Photos from the image-classification dataset "MahJongTrainDataSet" in the GitHub repository likesm0887/MahJongTrainDataSet. Its 26 classes are: bamboo eight tile, bamboo five tile, characters eight tile, characters five tile, characters four tile, characters nine tile, characters one tile, characters seven tile, characters six tile, characters three tile, characters two tile, circle eight tile, circle five tile, circle four tile, circle nine tile, circle one tile, circle seven tile, circle six tile, circle three tile, circle two tile, east wind tile, green dragon tile, north wind tile, red dragon tile, west wind tile, white dragon tile.

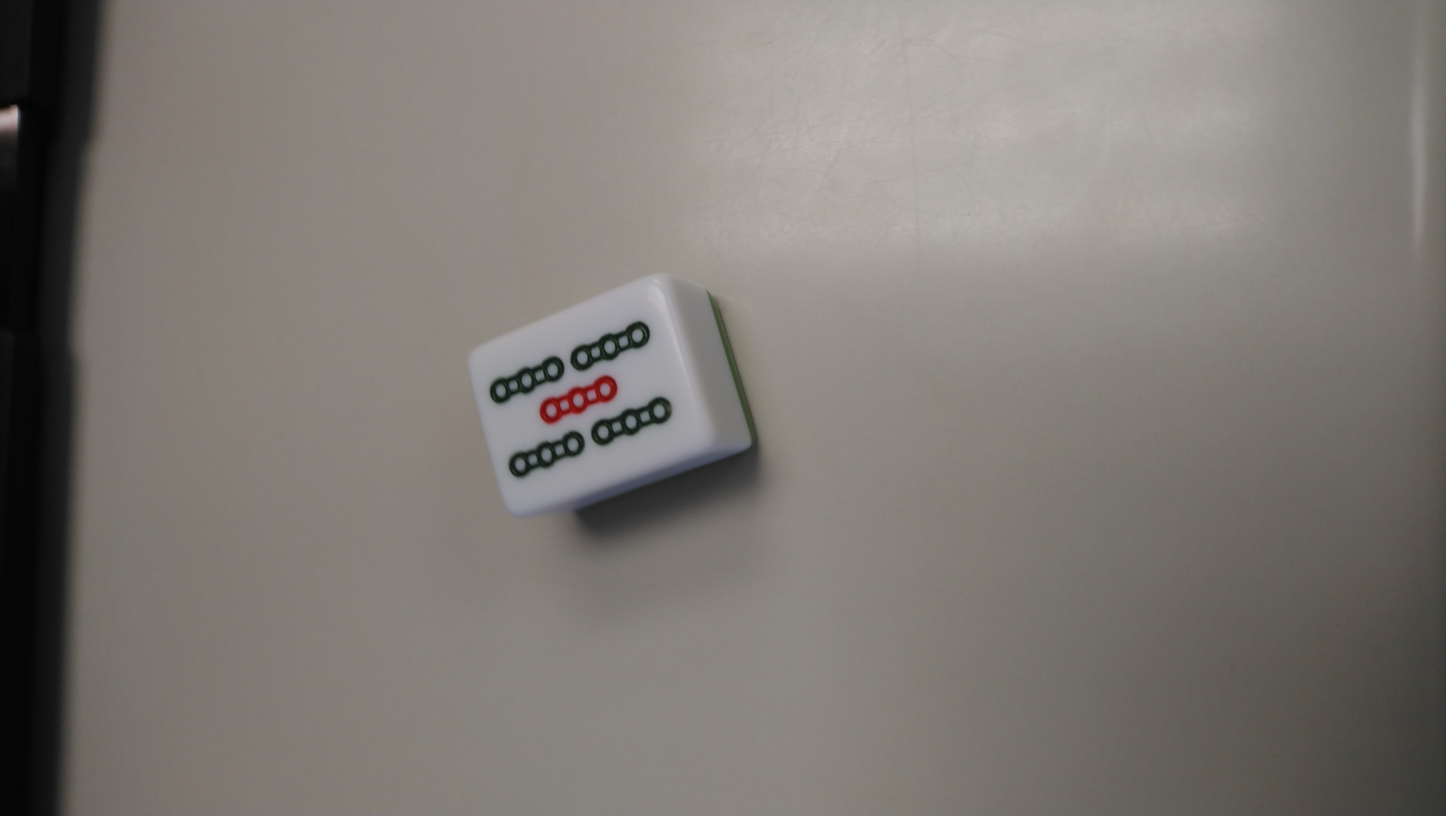
Label: bamboo five tile

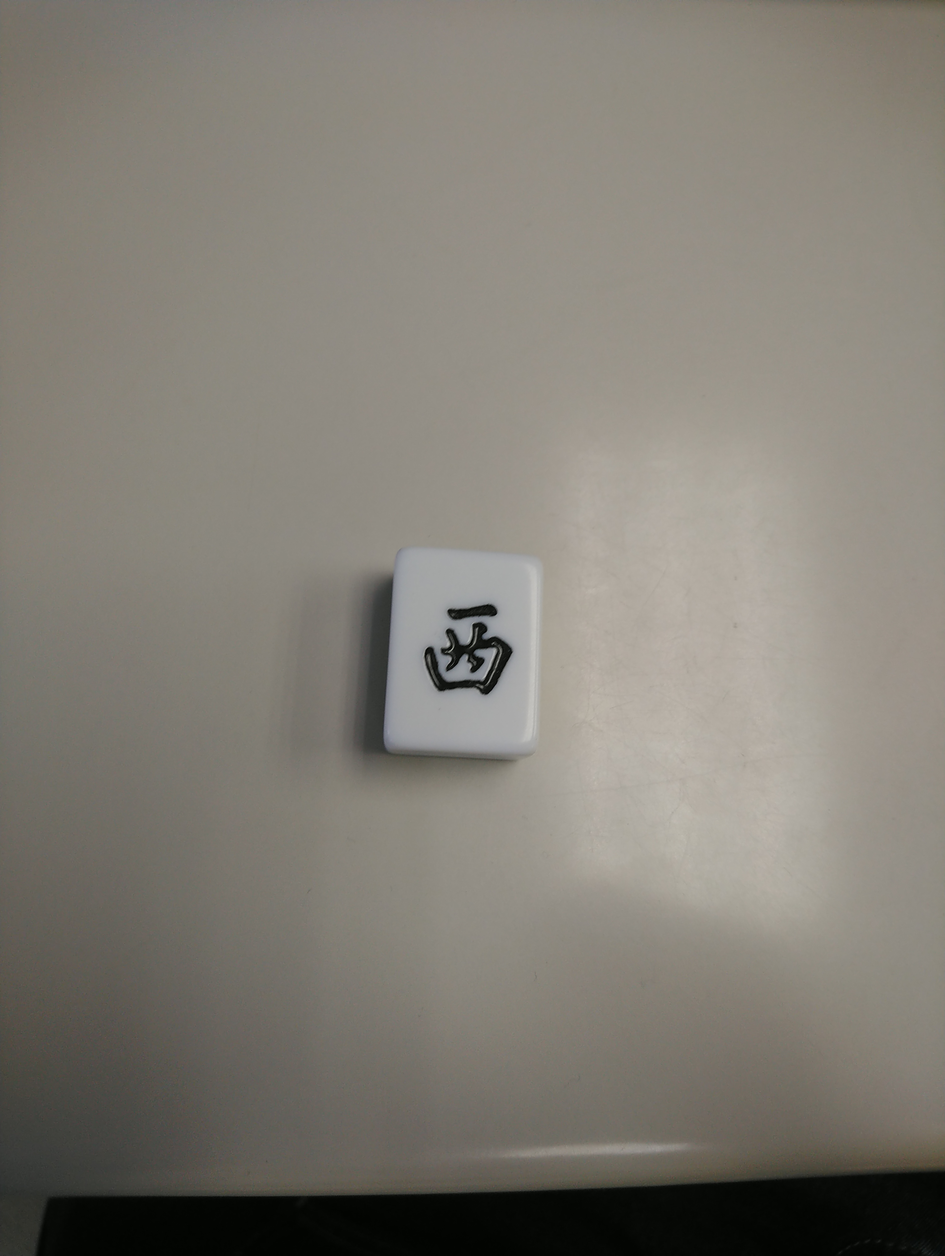
Label: west wind tile

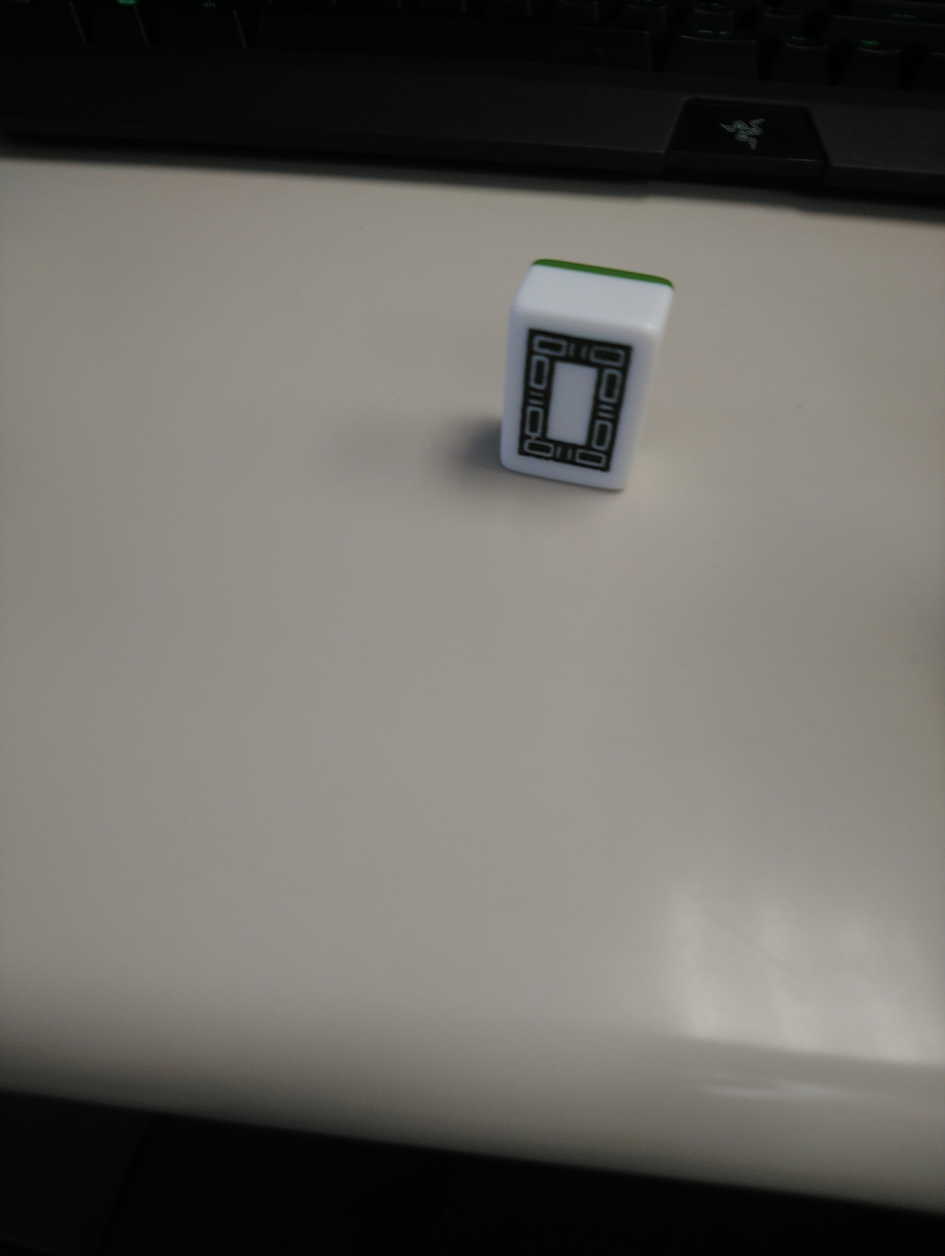
Label: white dragon tile

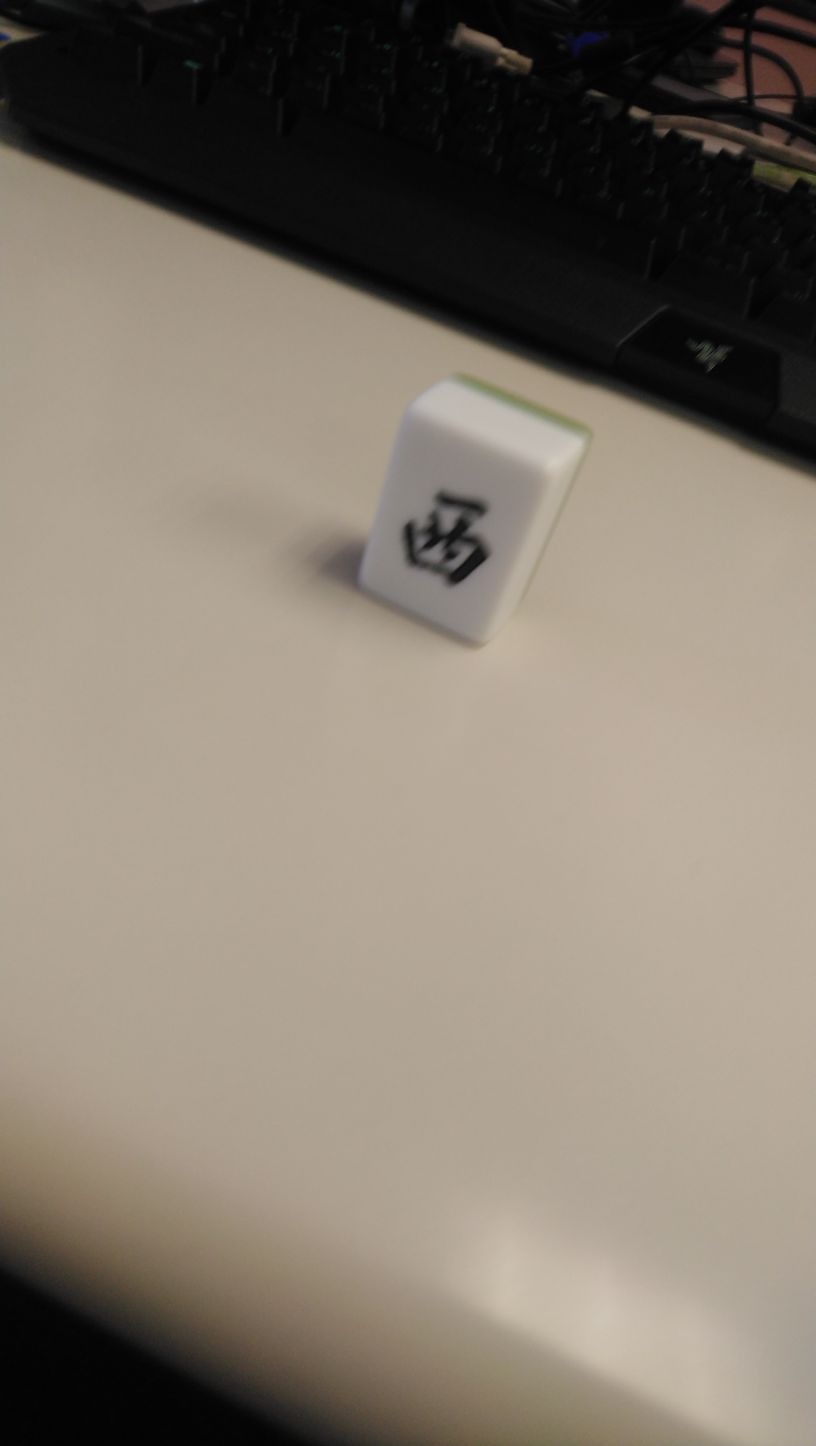
Label: east wind tile

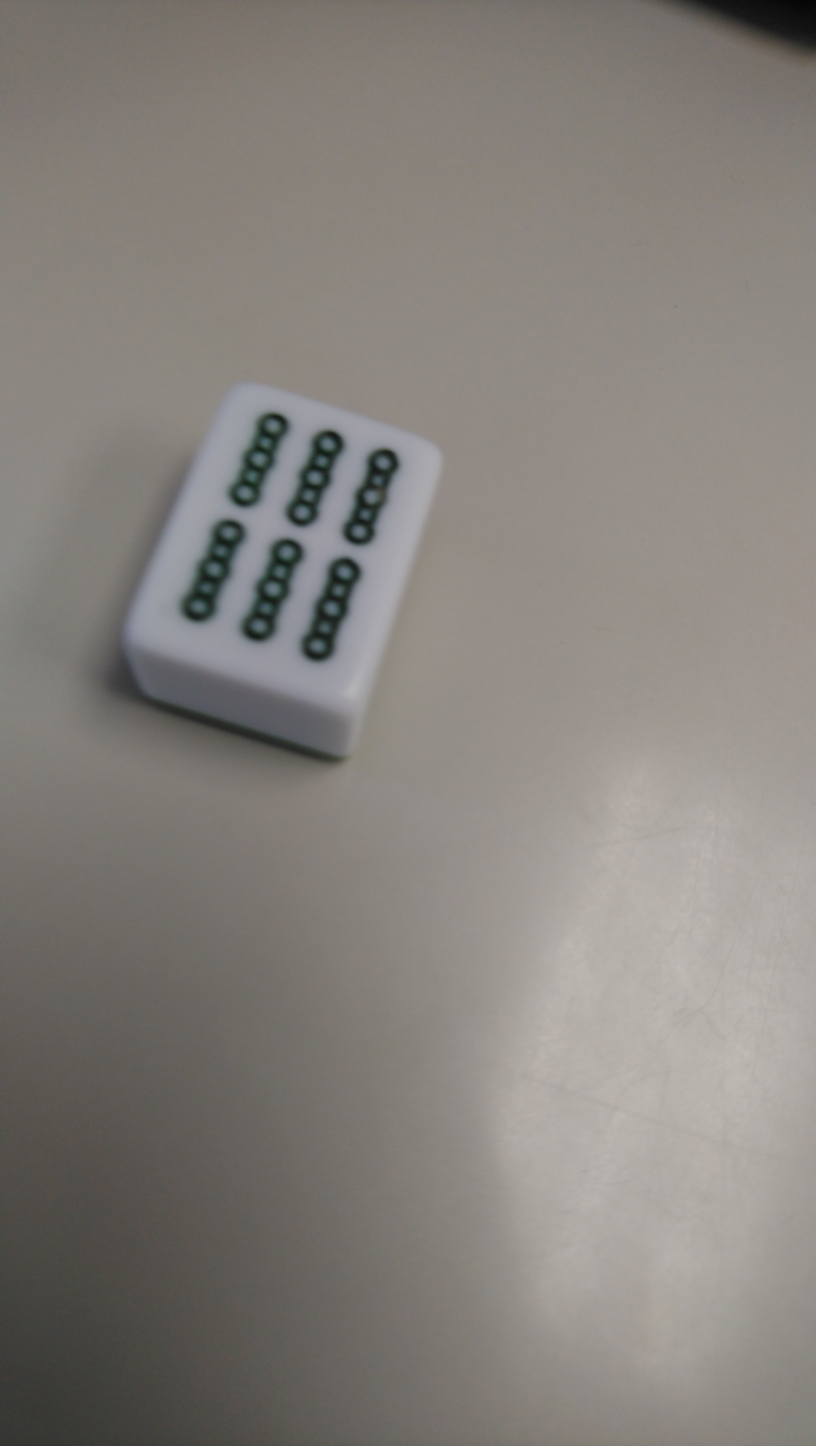
Label: bamboo eight tile

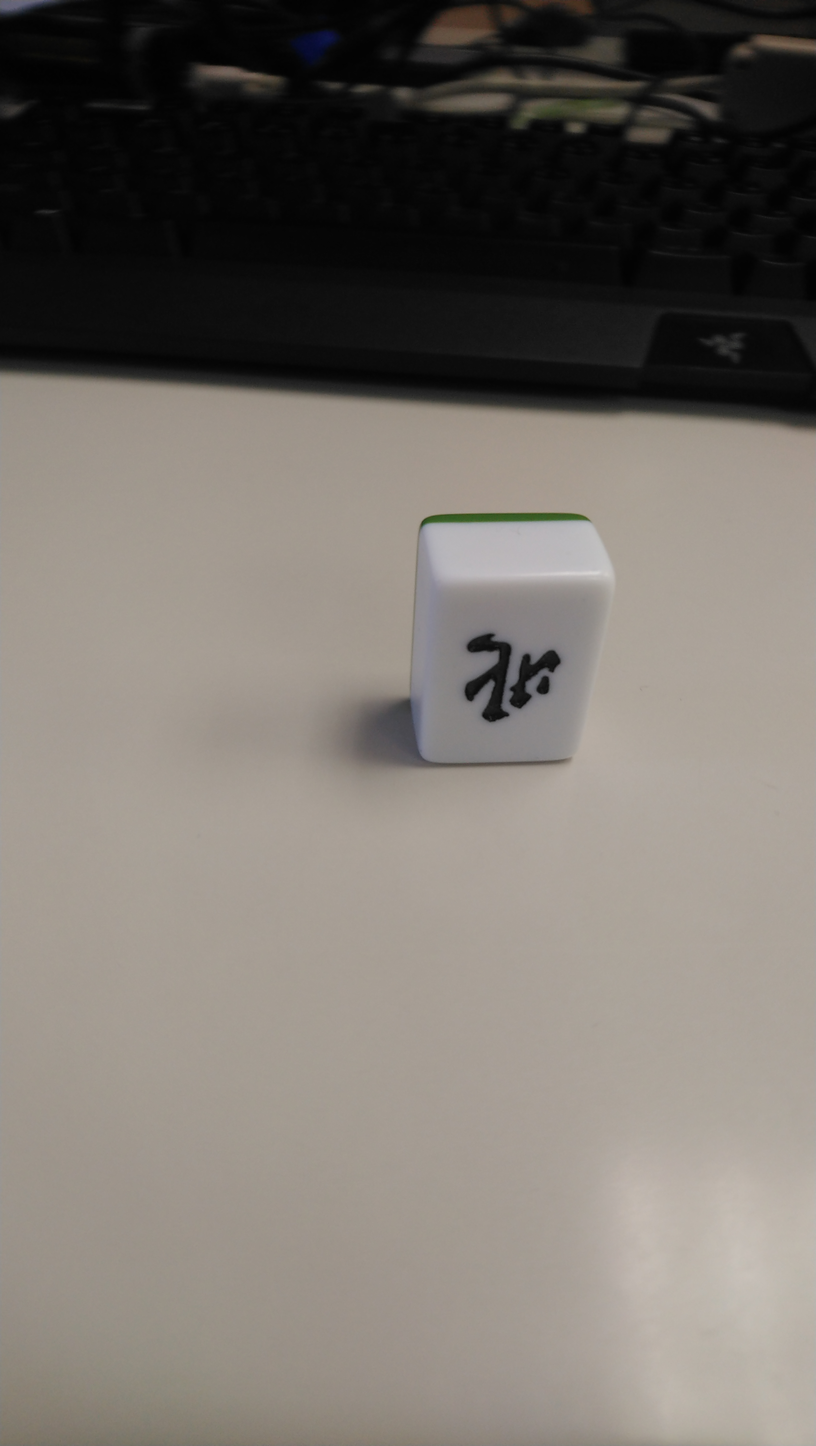
Label: north wind tile
